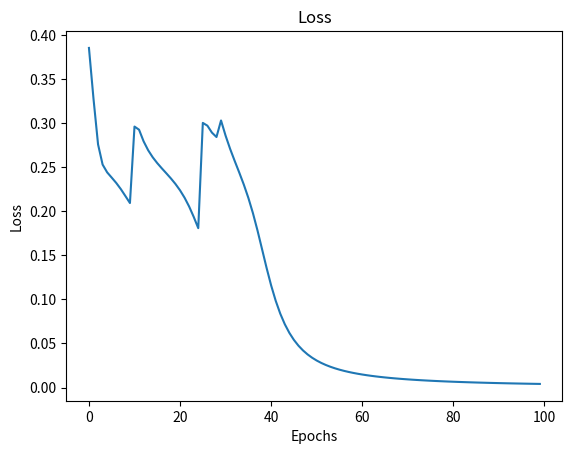

Write the Python code that produced this figure.
import numpy as np
from matplotlib import pyplot as plt


def sigmoid(x: float) -> float:
    return 1 / (1 + np.exp(-x))


def deriv_sigmoid(x: float) -> float:
    fx = sigmoid(x)
    return fx * (1 - fx)


def cost(values: np.ndarray, predictions: np.ndarray) -> float:
    # ((v1-p1)^2 + (v2-p2)^2 + ... + (vn-pn)^2)/n
    return ((values - predictions) ** 2).mean()


class Neuron:
    def __init__(self, weights: np.ndarray, bias: float, name: str):
        self.name = name
        self.inputs = None
        self.weights = weights
        self.bias = bias
        self.value = 0
        self.activation = 0

    def feedforward(self, inputs: np.ndarray) -> float:
        self.inputs = inputs
        self.value = np.dot(self.weights, inputs) + self.bias
        self.activation = sigmoid(self.value)
        return self.activation

    def backpropagation(self, learn_rate: float, deriv: float, prediction: float) -> np.ndarray:
        deriv_bias = deriv_sigmoid(self.value)
        deriv_weights = np.multiply(self.inputs, deriv_sigmoid(self.value))
        deriv_previous = np.multiply(self.weights, deriv_sigmoid(self.value))
        self.weights = self.weights - learn_rate * deriv * prediction * deriv_weights
        self.bias = self.bias - learn_rate * deriv * prediction * deriv_bias
        return deriv_previous


class NeuralLayer:
    def __init__(self, neurons: int, weights: int = 2):
        self.neurons = []
        if neurons:
            self.neurons = [
                Neuron(
                    weights=np.array([
                        np.random.normal() for w in range(weights)
                    ]),
                    bias=np.random.normal(),
                    name=f'Neuron {n}'
                )
                for n in range(neurons)
            ]

    def backpropagation(self, learn_rate, deriv, prediction):
        deriv_previous = None
        for i, neuron in enumerate(self.neurons):
            pred = neuron.backpropagation(learn_rate, deriv, prediction[i])
            deriv_previous = pred if deriv_previous is None else (deriv_previous + pred)
        return deriv_previous


class NeuralNetwork:
    def __init__(self, inputs=4):
        self.layers = []
        self.losses = []
        self.inputs = inputs

    @property
    def output(self):
        if self.layers:
            return self.layers[-1]
        return None

    def add_layer(self, neurons):
        output = self.output
        if output is None:
            self.layers.append(NeuralLayer(neurons=neurons, weights=self.inputs))
        else:
            self.layers.append(NeuralLayer(neurons=neurons, weights=len(output.neurons)))

    def feedforward(self, x: np.ndarray):
        if not self.layers:
            return 0
        inputs = x
        for i, layer in enumerate(self.layers[:-1]):
            inputs = [n.feedforward(inputs) for n in layer.neurons]
        return np.array([o.feedforward(np.array(inputs)) for o in self.output.neurons])

    def backpropagation(self, learn_rate: float, deriv: float, prediction: np.ndarray):
        for layer in reversed(self.layers):
            prediction = layer.backpropagation(learn_rate, deriv, prediction)

    def train(self, samples: np.ndarray, labels: np.ndarray, learn_rate: float=0.1, epochs: int=1000):
        self.losses = []

        for epoch in range(epochs):
            for sample, label in zip(samples, labels):
                prediction = self.feedforward(sample)
                deriv = -2 * (label - prediction[0])
                self.backpropagation(learn_rate, deriv, np.array([1 for _ in range(len(self.output.neurons))]))

            if epoch % 10 == 0:
                y_preds = np.apply_along_axis(lambda x: self.feedforward(x)[0], 1, data)
                loss = cost(labels, y_preds)
                self.losses.append(loss)

    def draw_loss_plot(self):
        plt.title("Loss")
        plt.xlabel("Epochs")
        plt.ylabel("Loss")
        plt.plot(range(len(self.losses)), self.losses)
        plt.show()

    def print_network(self):
        print('Network debug:')
        for i, l in enumerate(self.layers):
            print(f'\tLayer {i}')
            for j, n in enumerate(l.neurons):
                print(f'\t\t{n.name}: {n.weights}')

if __name__=='__main__':
    data = np.array([
        [-2, -1],  # Alice
        [25, 6],  # Bob
        [17, 4],  # Charlie
        [-15, -6],  # Diana
    ])
    labels = np.array([
        1,  # Alice
        0,  # Bob
        0,  # Charlie
        1,  # Diana
    ])

    network = NeuralNetwork(inputs=2)
    network.add_layer(neurons=2)
    network.add_layer(neurons=2)
    network.add_layer(neurons=1)

    # Make some predictions
    emily = np.array([-7, -3])
    frank = np.array([20, 2])
    print('Not trained network')
    print("Emily: %.3f" % network.feedforward(emily))
    print("Frank: %.3f" % network.feedforward(frank))

    network.train(data, labels)
    print('Trained network')
    print("Emily: %.3f" % network.feedforward(emily))  # ~ 1 - F
    print("Frank: %.3f" % network.feedforward(frank))  # ~ 0 - M
    network.draw_loss_plot()
